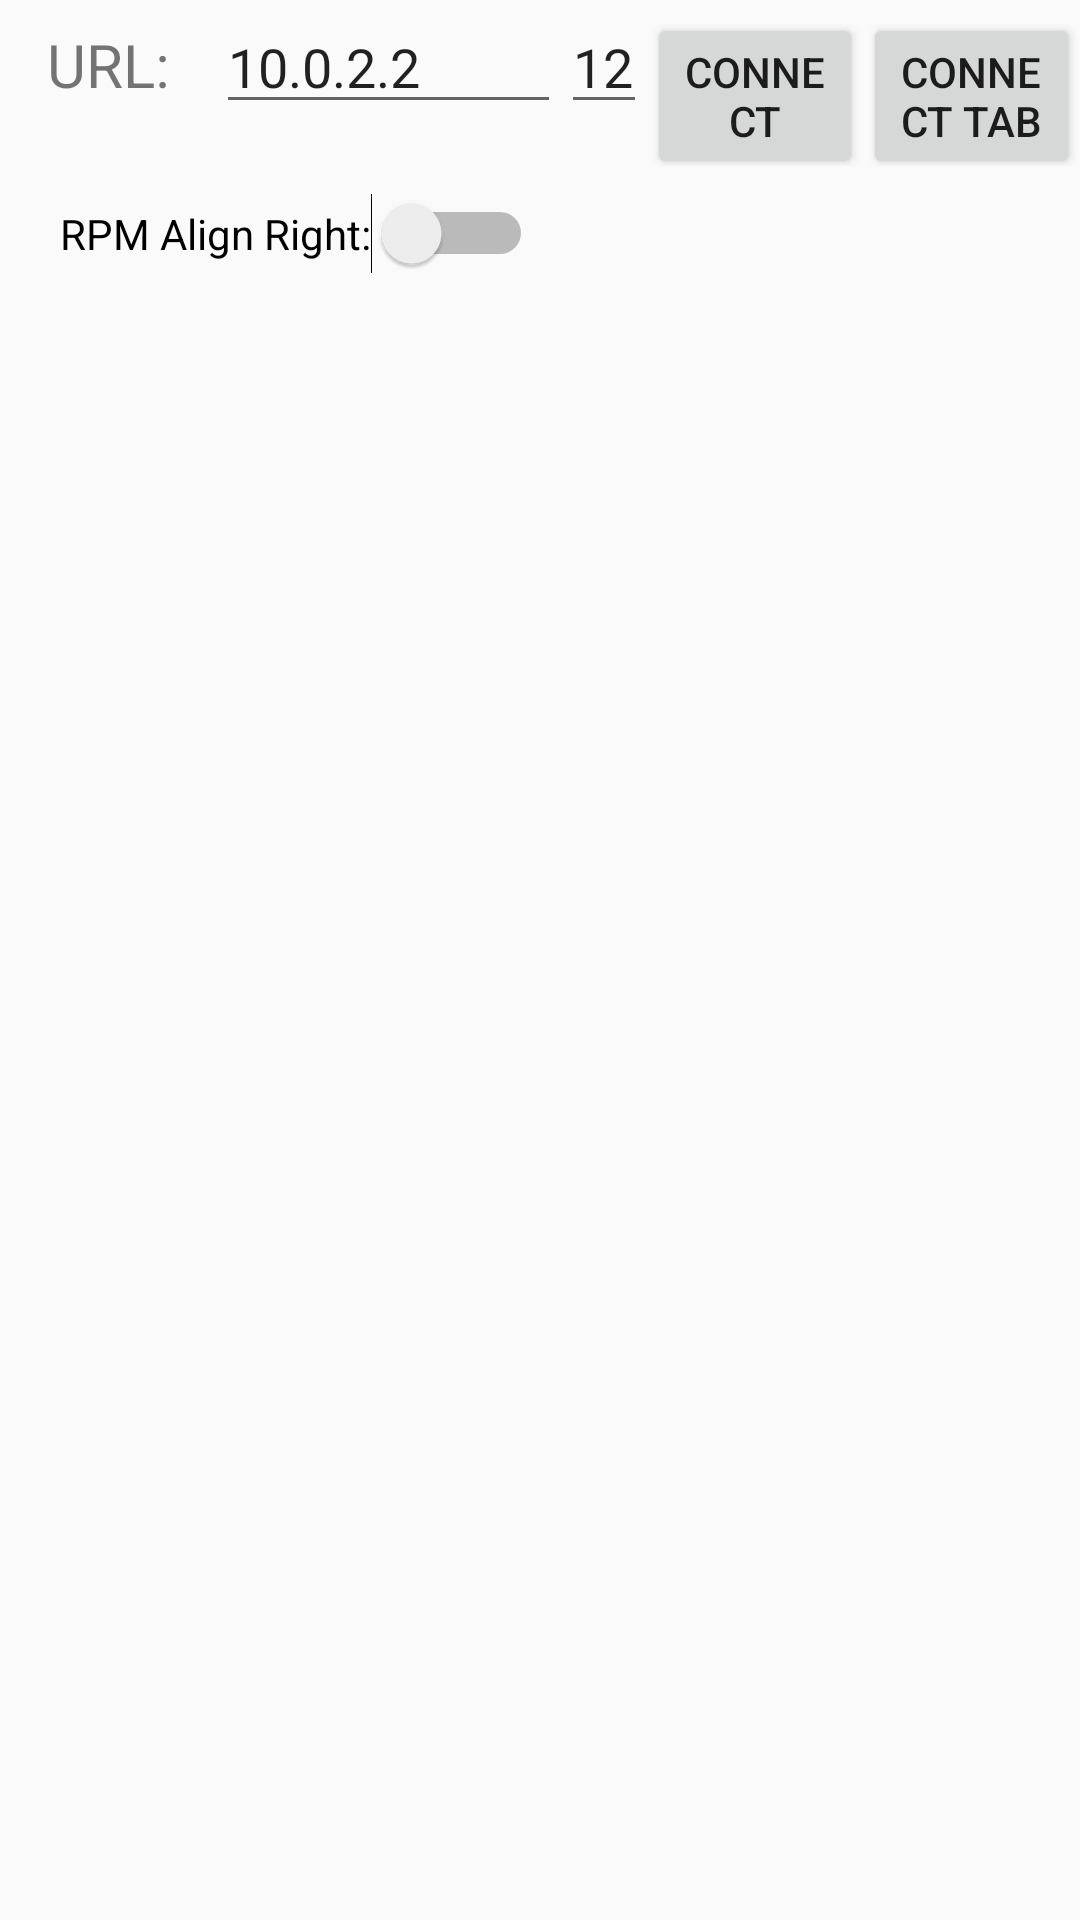

This screen was rendered from an Android layout file. Write that file and the resources it references.
<!-- AndroidManifest.xml: application theme AppTheme -->
<!-- res/layout/activity_tcp_config.xml -->
<?xml version="1.0" encoding="utf-8"?>
<LinearLayout xmlns:android="http://schemas.android.com/apk/res/android"
    xmlns:tools="http://schemas.android.com/tools"
    android:layout_width="match_parent"
    android:layout_height="match_parent"
    tools:context=".TcpConfig"
    android:orientation="vertical">

    <LinearLayout
        android:layout_width="fill_parent"
        android:layout_height="wrap_content"
        android:orientation="horizontal">

        <TextView
            android:id="@+id/labelURL"
            android:layout_width="0dp"
            android:layout_height="wrap_content"
            android:layout_weight="0.25"
            android:gravity="center"
            android:text="@string/url"
            android:textSize="20sp" />

        <EditText
        android:id="@+id/inputURL"
        android:layout_width="0dp"
        android:layout_height="wrap_content"
        android:layout_weight="0.40"
        android:ems="10"
        android:hint="@string/enter_url"
        android:inputType="textUri"
        android:text="@string/_10_0_2_2" />

        <EditText
            android:id="@+id/inputPort"
            android:layout_width="0dp"
            android:layout_height="wrap_content"
            android:layout_weight="0.10"
            android:ems="10"
            android:hint="@string/enter_url"
            android:inputType="number"
            android:text="@string/_123"
            android:importantForAutofill="no" />

        <Button
            android:id="@+id/buttonConnect"
            android:layout_width="0dp"
            android:layout_height="wrap_content"
            android:layout_weight="0.25"
            android:onClick="connectButton"
            android:text="@string/connect" />

        <Button
            android:id="@+id/connectTab"
            android:layout_width="0dp"
            android:layout_height="wrap_content"
            android:layout_weight="0.25"
            android:onClick="connectTab"
            android:text="@string/connect_tab" />
    </LinearLayout>

    <LinearLayout
        android:layout_width="wrap_content"
        android:layout_height="wrap_content"
        android:orientation="horizontal">

        <Switch
            android:layout_marginLeft="20dp"
            android:id="@+id/alignRight"
            android:layout_width="wrap_content"
            android:layout_height="45dp"
            android:text="@string/rpm_align_right"
            android:layout_marginStart="20dp" />

        <ImageView
            android:paddingLeft="200dp"
            android:layout_width="wrap_content"
            android:layout_height="wrap_content"
            android:src="@drawable/opends"
            android:scaleType="fitXY"
            android:layout_gravity="center_horizontal"/>
    </LinearLayout>

</LinearLayout>
<!-- resources referenced by this layout -->
<resources>
  <!-- drawable opends: png bitmap (drawable, 7568 bytes) -->
  <string name="_10_0_2_2">10.0.2.2</string>
  <string name="_123">123</string>
  <string name="connect">Connect</string>
  <string name="connect_tab">Connect Tab</string>
  <string name="enter_url">Enter URL</string>
  <string name="rpm_align_right">RPM Align Right:</string>
  <string name="url">URL:</string>
  <style name="AppTheme" parent="Theme.AppCompat.Light.DarkActionBar">
          
          <item name="colorPrimary">@color/colorPrimary</item>
          <item name="colorPrimaryDark">@color/colorPrimaryDark</item>
          <item name="colorAccent">@color/colorAccent</item>
      </style>
  <color name="colorPrimary">#008577</color>
  <color name="colorPrimaryDark">#00574B</color>
  <color name="colorAccent">#D81B60</color>
</resources>
